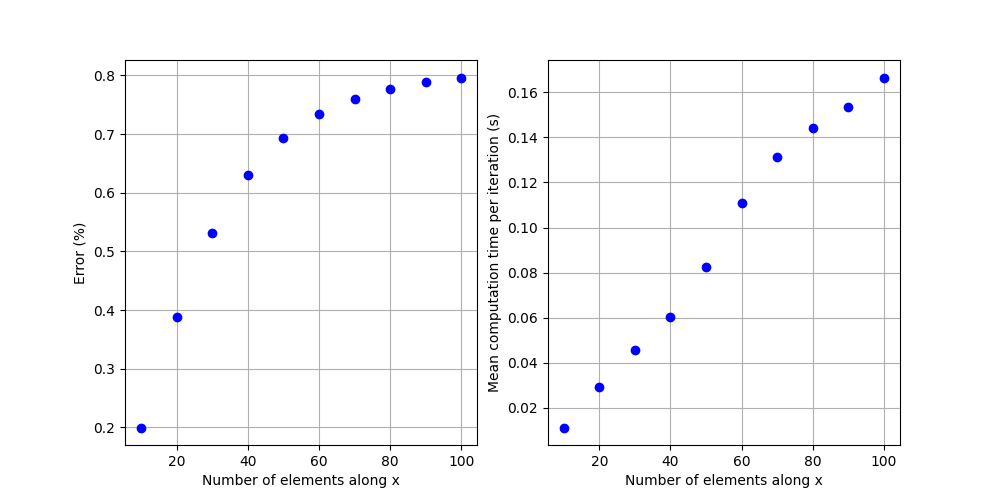

The table this chart was drawn from, first rows:
0.011243753826495298, 7.984012811423781
0.02915, 7.969
0.04578, 7.957
0.06012, 7.95
0.08234, 7.945
0.1109, 7.941
0.1312, 7.939
0.1444, 7.938
0.1535, 7.937
0.1666, 7.936
